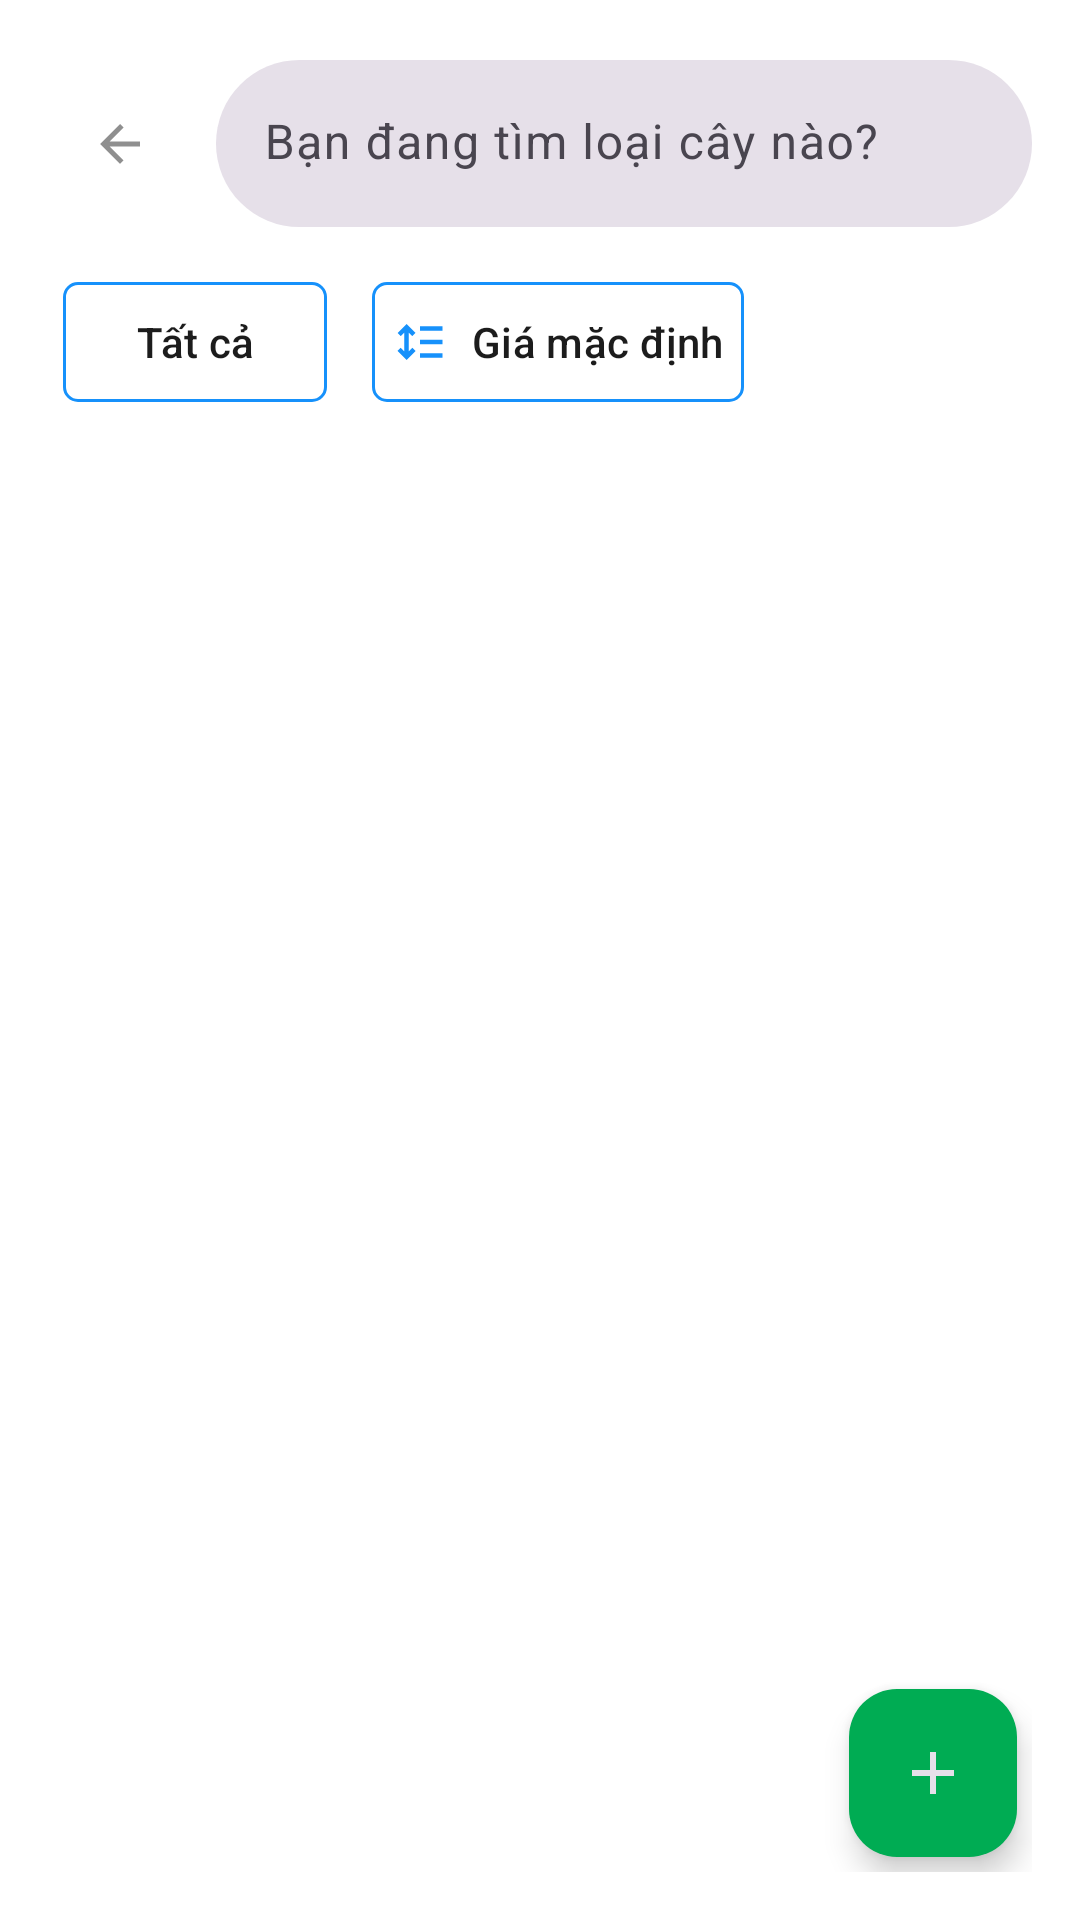

Produce the Android XML layout that renders to this screen, including the resource entries it uses.
<!-- AndroidManifest.xml: application theme Theme.HerbsAndFriends -->
<!-- res/layout/fragment_h_product_management.xml -->
<?xml version="1.0" encoding="utf-8"?>
<androidx.constraintlayout.widget.ConstraintLayout xmlns:android="http://schemas.android.com/apk/res/android"
    xmlns:app="http://schemas.android.com/apk/res-auto"
    xmlns:tools="http://schemas.android.com/tools"
    android:layout_width="match_parent"
    android:layout_height="match_parent"
    android:padding="16dp"
    tools:context=".ui.admin_side.product_management.HProductManagementFragment">

    <include
        android:id="@+id/include_actionbar_product_manage"
        layout="@layout/view_h_actionbar"
        app:layout_constraintEnd_toEndOf="parent"
        app:layout_constraintStart_toStartOf="parent"
        app:layout_constraintTop_toTopOf="parent" />

    <androidx.core.widget.NestedScrollView
        android:layout_width="match_parent"
        android:layout_height="0dp"
        android:fillViewport="true"
        android:paddingHorizontal="5dp"
        android:paddingTop="10dp"
        app:layout_constraintBottom_toBottomOf="parent"
        app:layout_constraintEnd_toEndOf="parent"
        app:layout_constraintStart_toStartOf="parent"
        app:layout_constraintTop_toBottomOf="@id/include_actionbar_product_manage">

        <androidx.constraintlayout.widget.ConstraintLayout
            android:layout_width="match_parent"
            android:layout_height="match_parent">

            <com.google.android.material.button.MaterialButton
                android:id="@+id/btn_product_filter"
                style="@style/SquareButton"
                android:layout_width="wrap_content"
                android:layout_height="wrap_content"
                android:backgroundTint="@color/h_on_primary"
                android:paddingHorizontal="5dp"
                android:text="@string/btn_filter_placeholder_txt"
                android:textColor="@color/h_black"
                app:icon="@drawable/ic_product_filter"
                app:iconTint="@color/h_info"
                app:layout_constraintBottom_toTopOf="@id/product_manage_rv"
                app:layout_constraintStart_toStartOf="parent"
                app:layout_constraintTop_toTopOf="parent"
                app:layout_constraintVertical_bias="0.0"
                app:strokeColor="@color/h_info"
                app:strokeWidth="1dp" />

            <com.google.android.material.button.MaterialButton
                android:id="@+id/btn_price_sort"
                style="@style/SquareButton"
                android:layout_width="wrap_content"
                android:layout_height="wrap_content"
                android:layout_marginStart="15dp"
                android:backgroundTint="@color/h_on_primary"
                android:paddingHorizontal="7dp"
                android:text="@string/btn_sort_placeholder_txt"
                android:textColor="@color/h_black"
                app:icon="@drawable/ic_product_sort"
                app:iconTint="@color/h_info"
                app:layout_constraintBottom_toTopOf="@id/product_manage_rv"
                app:layout_constraintStart_toEndOf="@id/btn_product_filter"
                app:layout_constraintTop_toTopOf="parent"
                app:strokeColor="@color/h_info"
                app:strokeWidth="1dp" />

            <androidx.recyclerview.widget.RecyclerView
                android:id="@+id/product_manage_rv"
                android:layout_width="match_parent"
                android:layout_height="0dp"
                android:layout_marginTop="20dp"
                app:layout_constraintBottom_toBottomOf="parent"
                app:layout_constraintEnd_toEndOf="parent"
                app:layout_constraintHorizontal_bias="0.0"
                app:layout_constraintStart_toStartOf="parent"
                app:layout_constraintTop_toBottomOf="@id/btn_price_sort"
                tools:listitem="@layout/item_product_manage" />
        </androidx.constraintlayout.widget.ConstraintLayout>

    </androidx.core.widget.NestedScrollView>

    <com.google.android.material.floatingactionbutton.FloatingActionButton
        android:id="@+id/btn_add_product"
        android:layout_width="wrap_content"
        android:layout_height="wrap_content"
        android:layout_margin="5dp"
        android:backgroundTint="@color/h_primary"
        android:contentDescription="@string/btn_add_product_content_desc"
        android:src="@drawable/ic_add"
        app:layout_constraintBottom_toBottomOf="parent"
        app:layout_constraintEnd_toEndOf="parent"
        app:tint="@color/h_white" />

    <include
        android:id="@+id/include_category_filter"
        layout="@layout/view_h_filter_sheet"
        android:visibility="gone"
        app:layout_constraintBottom_toBottomOf="parent"
        app:layout_constraintStart_toStartOf="parent"
        app:layout_constraintTop_toTopOf="parent" />

</androidx.constraintlayout.widget.ConstraintLayout>
<!-- res/layout/view_h_actionbar.xml (included above) -->
<?xml version="1.0" encoding="utf-8"?>
<com.google.android.material.appbar.MaterialToolbar xmlns:android="http://schemas.android.com/apk/res/android"
    xmlns:app="http://schemas.android.com/apk/res-auto"
    android:id="@+id/material_toolbar"
    android:layout_width="match_parent"
    android:layout_height="?attr/actionBarSize"
    app:contentInsetEnd="0dp"
    app:contentInsetStart="0dp">

    <LinearLayout
        android:layout_width="match_parent"
        android:layout_height="match_parent"
        android:gravity="center_vertical"
        android:orientation="horizontal">

        
        <com.google.android.material.button.MaterialButton
            android:id="@+id/btn_back"
            style="@style/Widget.Material3.Button.IconButton"
            android:layout_width="wrap_content"
            android:layout_height="wrap_content"
            android:layout_marginEnd="8dp"
            android:visibility="visible"
            app:icon="@drawable/ic_back_arrow"
            app:iconTint="@color/h_gray" />

        
        <com.google.android.material.textfield.TextInputLayout
            android:id="@+id/til_search"
            style="@style/Widget.Material3.TextInputLayout.OutlinedBox"
            android:layout_width="0dp"
            android:layout_height="wrap_content"
            android:layout_weight="1"
            android:hint="@string/product_search_hint"
            app:boxBackgroundColor="@color/h_white"
            app:boxBackgroundMode="filled"
            app:boxCornerRadiusBottomEnd="28dp"
            app:boxCornerRadiusBottomStart="28dp"
            app:boxCornerRadiusTopEnd="28dp"
            app:boxCornerRadiusTopStart="28dp"
            app:boxStrokeWidth="0dp"
            app:boxStrokeWidthFocused="0dp"
            app:endIconDrawable="@drawable/ic_search"
            app:endIconMode="custom"
            app:endIconTint="@color/h_gray"
            app:hintTextColor="@color/h_gray">

            <com.google.android.material.textfield.TextInputEditText
                android:id="@+id/et_search"
                android:layout_width="match_parent"
                android:layout_height="wrap_content"
                android:background="@null"
                android:imeOptions="actionSearch"
                android:inputType="text"
                android:maxLines="1"
                android:textSize="16sp" />

        </com.google.android.material.textfield.TextInputLayout>

    </LinearLayout>

</com.google.android.material.appbar.MaterialToolbar>
<!-- res/layout/item_product_manage.xml (included above) -->
<?xml version="1.0" encoding="utf-8"?>
<com.google.android.material.card.MaterialCardView xmlns:android="http://schemas.android.com/apk/res/android"
    xmlns:app="http://schemas.android.com/apk/res-auto"
    xmlns:tools="http://schemas.android.com/tools"
    android:layout_width="match_parent"
    android:layout_height="wrap_content"
    android:layout_marginBottom="15dp"
    app:cardElevation="3dp"
    app:strokeWidth="0dp">

    <androidx.constraintlayout.widget.ConstraintLayout
        android:layout_width="match_parent"
        android:layout_height="wrap_content"
        android:padding="8dp">

        <com.google.android.material.imageview.ShapeableImageView
            android:id="@+id/product_image"
            android:layout_width="80dp"
            android:layout_height="80dp"
            android:scaleType="centerCrop"
            android:src="@drawable/ic_default_background"
            app:layout_constraintBottom_toBottomOf="parent"
            app:layout_constraintStart_toStartOf="parent"
            app:layout_constraintTop_toTopOf="parent"
            app:shapeAppearanceOverlay="@style/RoundedCornerImage" />

        <TextView
            android:id="@+id/product_name"
            android:layout_width="0dp"
            android:layout_height="wrap_content"
            android:layout_marginStart="10dp"
            android:layout_marginEnd="8dp"
            android:ellipsize="end"
            android:maxLines="1"
            android:textSize="16sp"
            android:textStyle="bold"
            app:layout_constraintEnd_toStartOf="@id/btn_edit_product"
            app:layout_constraintStart_toEndOf="@id/product_image"
            app:layout_constraintTop_toTopOf="parent"
            tools:text="@string/product_name_placeholder_txt" />

        <TextView
            android:id="@+id/product_short_description"
            android:layout_width="0dp"
            android:layout_height="wrap_content"
            android:layout_marginStart="10dp"
            android:layout_marginTop="2dp"
            android:ellipsize="end"
            android:maxLines="2"
            android:textColor="@color/h_gray"
            android:textSize="12sp"
            app:layout_constraintEnd_toStartOf="@id/btn_delete_product"
            app:layout_constraintStart_toEndOf="@id/product_image"
            app:layout_constraintTop_toBottomOf="@id/product_name"
            tools:text="@string/product_description_placeholder_txt" />

        <TextView
            android:id="@+id/product_price"
            android:layout_width="wrap_content"
            android:layout_height="wrap_content"
            android:layout_marginStart="10dp"
            android:layout_marginTop="4dp"
            android:textColor="@color/h_secondary"
            android:textSize="14sp"
            android:textStyle="bold"
            app:layout_constraintStart_toEndOf="@id/product_image"
            app:layout_constraintTop_toBottomOf="@id/product_short_description"
            tools:text="@string/product_price_placeholder_txt" />

        <TextView
            android:id="@+id/product_in_stock"
            android:layout_width="wrap_content"
            android:layout_height="wrap_content"
            android:layout_marginStart="10dp"
            android:layout_marginTop="4dp"
            android:textColor="@color/h_gray"
            android:textSize="14sp"
            android:textStyle="bold"
            app:layout_constraintStart_toEndOf="@id/product_image"
            app:layout_constraintTop_toBottomOf="@id/product_price"
            tools:text="@string/product_item_stock_placeholder_txt" />

        <com.google.android.material.button.MaterialButton
            android:id="@+id/btn_edit_product"
            style="@style/Widget.MaterialComponents.Button.TextButton"
            android:layout_width="100dp"
            android:layout_height="wrap_content"
            android:text="@string/btn_edit_text"
            android:textColor="@color/h_primary"
            app:icon="@drawable/ic_edit"
            app:iconTint="@color/h_primary"
            app:layout_constraintBottom_toTopOf="@id/btn_delete_product"
            app:layout_constraintEnd_toEndOf="parent"
            app:layout_constraintTop_toTopOf="parent"
            app:layout_constraintVertical_chainStyle="packed" />

        <com.google.android.material.button.MaterialButton
            android:id="@+id/btn_delete_product"
            style="@style/Widget.MaterialComponents.Button.TextButton"
            android:layout_width="100dp"
            android:layout_height="wrap_content"
            android:text="@string/btn_delete_text"
            android:textColor="@color/h_red"
            app:icon="@drawable/ic_delete"
            app:iconTint="@color/h_red"
            app:layout_constraintBottom_toBottomOf="parent"
            app:layout_constraintEnd_toEndOf="parent"
            app:layout_constraintTop_toBottomOf="@id/btn_edit_product" />

        <TextView
            android:id="@+id/product_updated_at"
            android:layout_width="wrap_content"
            android:layout_height="wrap_content"
            android:layout_marginEnd="8dp"
            android:layout_marginBottom="4dp"
            android:textColor="@color/h_gray"
            android:textSize="12sp"
            app:layout_constraintStart_toStartOf="parent"
            app:layout_constraintTop_toBottomOf="@id/btn_delete_product"
            tools:text="@string/updated_at_placeholder_txt" />
    </androidx.constraintlayout.widget.ConstraintLayout>
</com.google.android.material.card.MaterialCardView>
<!-- res/layout/view_h_filter_sheet.xml (included above) -->
<?xml version="1.0" encoding="utf-8"?>
<LinearLayout xmlns:android="http://schemas.android.com/apk/res/android"
    xmlns:app="http://schemas.android.com/apk/res-auto"
    android:id="@+id/filter_sheet"
    android:layout_width="320dp"
    android:layout_height="match_parent"
    android:background="@color/h_on_primary"
    android:elevation="8dp"
    android:layoutDirection="ltr"
    android:orientation="vertical"
    android:padding="16dp">

    <LinearLayout
        android:layout_width="match_parent"
        android:layout_height="wrap_content"
        android:gravity="center_vertical"
        android:orientation="horizontal">

        <TextView
            android:id="@+id/title_filter_sheet"
            android:layout_width="0dp"
            android:layout_height="wrap_content"
            android:layout_weight="1"
            android:text="@string/filter_sheet_title_placeholder_txt"
            android:textSize="25sp" />

        <com.google.android.material.button.MaterialButton
            android:id="@+id/btn_close_filter"
            style="@style/Widget.Material3.Button.IconButton"
            android:layout_width="wrap_content"
            android:layout_height="wrap_content"
            app:icon="@drawable/ic_close" />
    </LinearLayout>

    <com.google.android.material.divider.MaterialDivider
        android:layout_width="match_parent"
        android:layout_height="1dp"
        android:layout_marginTop="16dp"
        android:layout_marginBottom="16dp" />

    <androidx.recyclerview.widget.RecyclerView
        android:id="@+id/filters_rv"
        android:layout_width="match_parent"
        android:layout_height="0dp"
        android:layout_weight="1" />

    <com.google.android.material.divider.MaterialDivider
        android:layout_width="match_parent"
        android:layout_height="1dp"
        android:layout_marginTop="16dp" />

    <LinearLayout
        android:layout_width="match_parent"
        android:layout_height="wrap_content"
        android:layout_marginTop="16dp"
        android:orientation="horizontal">

        <com.google.android.material.button.MaterialButton
            android:id="@+id/btn_clear_filter"
            style="@style/SquareButton"
            android:layout_width="0dp"
            android:layout_height="wrap_content"
            android:layout_marginEnd="8dp"
            android:layout_weight="1"
            android:text="@string/btn_clear_filter"
            android:textColor="@color/h_black"
            app:backgroundTint="@color/h_white" />

        <com.google.android.material.button.MaterialButton
            android:id="@+id/btn_apply_filter"
            style="@style/SquareButton"
            android:layout_width="0dp"
            android:layout_height="wrap_content"
            android:layout_marginStart="8dp"
            android:layout_weight="1"
            android:text="@string/btn_apply_filter" />
    </LinearLayout>

</LinearLayout>
<!-- resources referenced by this layout -->
<resources>
  <color name="h_black">#1C1C1C</color>
  <color name="h_gray">#8F8F8F</color>
  <color name="h_info">#1691FB</color>
  <color name="h_on_primary">#FFFFFF</color>
  <color name="h_primary">#00AC53</color>
  <color name="h_red">#FC0303</color>
  <color name="h_secondary">#FFB300</color>
  <color name="h_white">#E6E0E9</color>
  <!-- drawable ic_add (drawable) -->
  <vector xmlns:android="http://schemas.android.com/apk/res/android"
      android:width="24dp"
      android:height="24dp"
      android:tint="#FFFFFF"
      android:viewportWidth="960"
      android:viewportHeight="960">
  
      <path
          android:fillColor="@android:color/white"
          android:pathData="M440,520L200,520L200,440L440,440L440,200L520,200L520,440L760,440L760,520L520,520L520,760L440,760L440,520Z" />
  
  </vector>
  <!-- drawable ic_back_arrow (drawable) -->
  <vector xmlns:android="http://schemas.android.com/apk/res/android"
      android:width="48dp"
      android:height="48dp"
      android:autoMirrored="true"
      android:tint="@color/h_gray"
      android:viewportWidth="24"
      android:viewportHeight="24">
  
      <path
          android:fillColor="@android:color/white"
          android:pathData="M20,11H7.83l5.59,-5.59L12,4l-8,8 8,8 1.41,-1.41L7.83,13H20v-2z" />
  
  </vector>
  <!-- drawable ic_product_sort (drawable) -->
  <vector xmlns:android="http://schemas.android.com/apk/res/android"
      android:width="24dp"
      android:height="24dp"
      android:viewportWidth="960"
      android:viewportHeight="960">
      <path
          android:fillColor="#e3e3e3"
          android:pathData="M240,800 L80,640l56,-56 64,62v-332l-64,62 -56,-56 160,-160 160,160 -56,56 -64,-62v332l64,-62 56,56 -160,160ZM480,760v-80h400v80L480,760ZM480,520v-80h400v80L480,520ZM480,280v-80h400v80L480,280Z" />
  </vector>
  <string name="btn_add_product_content_desc">Add New Product</string>
  <string name="btn_apply_filter">Áp dụng</string>
  <string name="btn_clear_filter">Thiết lập lại</string>
  <string name="btn_delete_text">Xóa</string>
  <string name="btn_edit_text">Sửa</string>
  <string name="btn_filter_placeholder_txt">Tất cả</string>
  <string name="btn_sort_placeholder_txt">Giá mặc định</string>
  <string name="filter_sheet_title_placeholder_txt">Lọc theo phân loại</string>
  <string name="product_description_placeholder_txt">The standard Lorem Ipsum passage, used since the 1500s. Lorem ipsum dolor sit amet, consectetur adipiscing elit, sed do eiusmod tempor incididunt ut labore et dolore magna aliqua. Ut enim ad minim veniam, quis nostrud exercitation ullamco laboris nisi ut aliquip</string>
  <string name="product_item_stock_placeholder_txt">Kho: 1</string>
  <string name="product_name_placeholder_txt">Product name</string>
  <string name="product_price_placeholder_txt">100.000 ₫</string>
  <string name="product_search_hint">Bạn đang tìm loại cây nào?</string>
  <string name="updated_at_placeholder_txt">Cập nhật: 07/03/2025</string>
  <style name="RoundedCornerImage">
          <item name="cornerFamily">rounded</item>
          <item name="cornerSize">16dp</item>
          <item name="strokeColor">@android:color/transparent</item>
          <item name="strokeWidth">0dp</item>
      </style>
  <style name="SquareButton" parent="Widget.Material3.Button">
          <item name="shapeAppearance">@style/SquareShape</item>
      </style>
  <style name="SquareShape">
          <item name="cornerFamily">rounded</item>
          <item name="cornerSize">5dp</item>
      </style>
  <color name="h_on_secondary">#1C1C1C</color>
  <color name="h_tertiary">#00AC53</color>
  <color name="h_background">#FFFFFF</color>
  <color name="h_on_background">#1C1C1C</color>
  <color name="h_surface">#FFFFFF</color>
  <color name="h_on_surface">#1C1C1C</color>
  <color name="h_error">#FB4942</color>
</resources>
